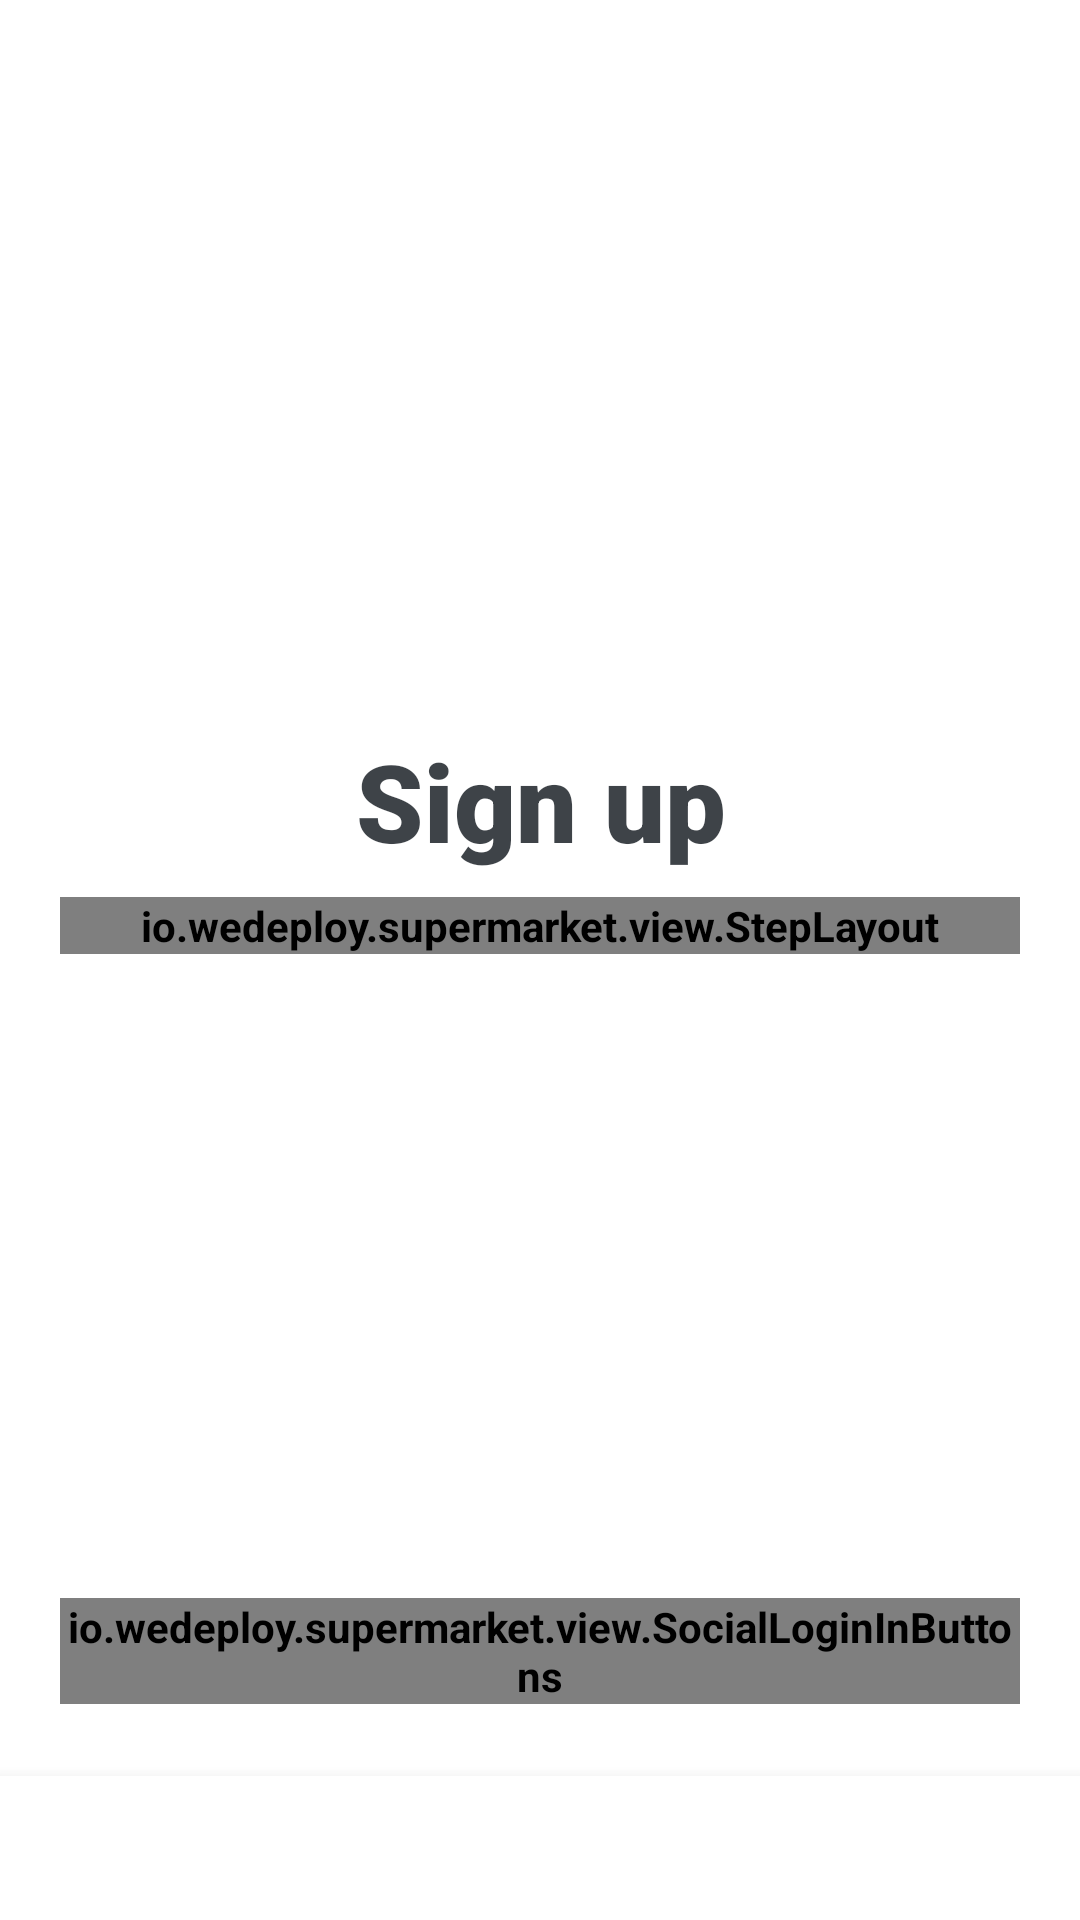

Write the Android layout XML for this screen, with the resource values it uses.
<!-- AndroidManifest.xml: activity theme AppTheme.NoActionBar.LightStatusBar -->
<!-- res/layout/activity_sign_up.xml -->
<?xml version="1.0" encoding="utf-8"?>
<layout xmlns:android="http://schemas.android.com/apk/res/android"
    xmlns:app="http://schemas.android.com/apk/res-auto"
    xmlns:tools="http://schemas.android.com/tools">

    <android.support.constraint.ConstraintLayout
        android:layout_width="match_parent"
        android:layout_height="match_parent">

        <TextView
            android:id="@+id/textView3"
            style="@style/WeTextAppearance.Large"
            android:layout_width="wrap_content"
            android:layout_height="wrap_content"
            android:layout_marginBottom="8dp"
            android:text="@string/sign_up"
            android:textColor="@color/title_color"
            android:textSize="36sp"
            app:layout_constraintBottom_toTopOf="@+id/steps"
            app:layout_constraintHorizontal_bias="0.501"
            app:layout_constraintLeft_toLeftOf="parent"
            app:layout_constraintRight_toRightOf="parent"
            app:layout_constraintTop_toTopOf="parent"
            app:layout_constraintVertical_bias="0.54"
            app:layout_constraintVertical_chainStyle="packed" />

        <io.wedeploy.supermarket.view.StepLayout
            android:id="@+id/steps"
            android:layout_width="0dp"
            android:layout_height="wrap_content"
            android:layout_marginBottom="8dp"
            app:doneButtonText="@string/sign_up"
            app:layout_constraintBottom_toTopOf="@+id/socialLoginInButtons"
            app:layout_constraintHorizontal_bias="0.0"
            app:layout_constraintLeft_toLeftOf="@+id/guideline2"
            app:layout_constraintRight_toLeftOf="@+id/guideline3"
            app:layout_constraintTop_toBottomOf="@+id/textView3">

            <LinearLayout
                android:layout_width="match_parent"
                android:layout_height="wrap_content"
                android:orientation="vertical">

                <TextView
                    style="@style/WeTextAppearance.Large"
                    android:layout_width="match_parent"
                    android:layout_height="wrap_content"
                    android:layout_marginBottom="27dp"
                    android:gravity="center_horizontal"
                    android:text="@string/whats_your_name"
                    android:textColor="@color/title_color"
                    android:textSize="26sp"
                    tools:text="@string/whats_your_name" />

                <EditText
                    android:id="@+id/name"
                    android:layout_width="match_parent"
                    android:layout_height="60dp"
                    android:hint="@string/your_full_name"
                    android:inputType="textCapWords|textNoSuggestions"
                    android:maxLines="1" />
            </LinearLayout>

            <LinearLayout
                android:layout_width="match_parent"
                android:layout_height="wrap_content"
                android:orientation="vertical">

                <TextView
                    style="@style/WeTextAppearance.Large"
                    android:layout_width="match_parent"
                    android:layout_height="wrap_content"
                    android:layout_marginBottom="27dp"
                    android:gravity="center_horizontal"
                    android:text="@string/and_your_email"
                    android:textColor="@color/title_color"
                    android:textSize="26sp"
                    tools:text="@string/and_your_email" />

                <EditText
                    android:id="@+id/email"
                    android:layout_width="match_parent"
                    android:layout_height="60dp"
                    android:hint="@string/email"
                    android:inputType="textEmailAddress" />
            </LinearLayout>

            <LinearLayout
                android:layout_width="match_parent"
                android:layout_height="wrap_content"
                android:orientation="vertical">

                <TextView
                    style="@style/WeTextAppearance.Large"
                    android:layout_width="match_parent"
                    android:layout_height="wrap_content"
                    android:layout_marginBottom="27dp"
                    android:gravity="center_horizontal"
                    android:text="@string/now_create_a_password"
                    android:textColor="@color/title_color"
                    android:textSize="26sp" />

                <android.support.design.widget.TextInputLayout
                    android:layout_width="match_parent"
                    android:layout_height="wrap_content"
                    app:hintAnimationEnabled="false"
                    app:hintEnabled="false"
                    app:passwordToggleEnabled="true">

                    <EditText
                        android:id="@+id/password"
                        android:layout_width="match_parent"
                        android:layout_height="60dp"
                        android:hint="@string/password"
                        android:inputType="textPassword" />
                </android.support.design.widget.TextInputLayout>
            </LinearLayout>
        </io.wedeploy.supermarket.view.StepLayout>

        <io.wedeploy.supermarket.view.SocialLoginInButtons
            android:id="@+id/socialLoginInButtons"
            android:layout_width="0dp"
            android:layout_height="wrap_content"
            android:layout_marginBottom="24dp"
            app:layout_constraintBottom_toTopOf="@+id/logInButton"
            app:layout_constraintHorizontal_bias="0.0"
            app:layout_constraintLeft_toLeftOf="@+id/guideline2"
            app:layout_constraintRight_toLeftOf="@+id/guideline3"
            app:title="@string/or_sign_up_using_your_social_network_account" />

        <TextView
            android:id="@+id/logInButton"
            android:layout_width="0dp"
            android:layout_height="48dp"
            android:background="@android:color/white"
            android:elevation="8dp"
            android:gravity="center"
            android:textColor="@color/text_light"
            app:layout_constraintBottom_toBottomOf="parent"
            app:layout_constraintLeft_toLeftOf="parent"
            app:layout_constraintRight_toRightOf="parent"
            tools:text="@string/already_have_an_account" />

        <android.support.constraint.Guideline
            android:id="@+id/guideline2"
            android:layout_width="wrap_content"
            android:layout_height="wrap_content"
            android:orientation="vertical"
            app:layout_constraintGuide_begin="20dp"
            tools:layout_editor_absoluteX="20dp"
            tools:layout_editor_absoluteY="25dp" />

        <android.support.constraint.Guideline
            android:id="@+id/guideline3"
            android:layout_width="wrap_content"
            android:layout_height="wrap_content"
            android:orientation="vertical"
            app:layout_constraintGuide_end="20dp"
            tools:layout_editor_absoluteX="364dp"
            tools:layout_editor_absoluteY="25dp" />
    </android.support.constraint.ConstraintLayout>
</layout>
<!-- resources referenced by this layout -->
<resources>
  <color name="text_light">#9EA0A2</color>
  <color name="title_color">#CC0E141A</color>
  <string name="already_have_an_account">Already have an account?</string>
  <string name="and_your_email">And your email?</string>
  <string name="email">email</string>
  <string name="now_create_a_password">Now, create a password</string>
  <string name="or_sign_up_using_your_social_network_account">Or sign up using your social network account</string>
  <string name="password">password</string>
  <string name="sign_up">Sign up</string>
  <string name="whats_your_name">Whats your name?</string>
  <string name="your_full_name">your full name</string>
  <style name="WeTextAppearance.Large" parent="TextAppearance.AppCompat.Large">
          <item name="android:fontFamily">sans-serif-black</item>
          <item name="android:textSize">36sp</item>
      </style>
  <style name="AppTheme.NoActionBar.LightStatusBar" parent="AppTheme.NoActionBar">
          <item name="android:statusBarColor">@android:color/white</item>
          <item name="android:windowLightStatusBar">true</item>
      </style>
  <style name="AppTheme.NoActionBar" parent="AppTheme">
          <item name="windowActionBar">false</item>
          <item name="windowNoTitle">true</item>
      </style>
  <style name="AppTheme" parent="Theme.AppCompat.Light.NoActionBar">
          <item name="android:progressBarStyle">@style/WeLoading</item>
          <item name="android:textAppearanceSmall">@style/WeTextAppearance.Small</item>
          <item name="android:textAppearanceLarge">@style/WeTextAppearance.Large</item>
          <item name="android:windowBackground">@android:color/white</item>
          <item name="colorPrimary">@color/colorPrimary</item>
          <item name="colorPrimaryDark">@color/colorPrimaryDark</item>
          <item name="colorAccent">@color/colorAccent</item>
          <item name="buttonStyle">@style/WeButton</item>
          <item name="editTextStyle">@style/WeEditText</item>
      </style>
  <style name="WeLoading" parent="Widget.AppCompat.ProgressBar">
          <item name="android:layout_width">60dp</item>
          <item name="android:layout_height">60dp</item>
      </style>
  <style name="WeTextAppearance.Small" parent="TextAppearance.AppCompat.Small">
          <item name="android:textStyle">bold</item>
      </style>
  <color name="colorPrimary">#FF4040</color>
  <color name="colorPrimaryDark">#CF3434</color>
  <color name="colorAccent">@color/colorPrimary</color>
  <style name="WeButton" parent="Widget.AppCompat.Button">
          <item name="android:background">@drawable/we_rounded_corners_background</item>
          <item name="android:textStyle">bold</item>
          <item name="android:stateListAnimator" tools:targetApi="lollipop">@null</item>
          <item name="backgroundTint">@color/we_button_selector</item>
      </style>
  <style name="WeEditText" parent="Widget.AppCompat.EditText">
          <item name="android:background">@drawable/we_edittext_background</item>
          <item name="android:padding">16dp</item>
          <item name="android:fontFamily">sans-serif</item>
          <item name="android:textColor">@color/editTextColor</item>
          <item name="android:textColorHint">@color/text_light2</item>
          <item name="android:textStyle">bold</item>
          <item name="backgroundTint">@color/we_edittext_selector</item>
          <item name="colorControlNormal">@color/we_edittext_background_default</item>
          <item name="colorControlActivated">@color/we_edittext_background_focused</item>
      </style>
  <color name="editTextColor">#CC0E141A</color>
  <color name="text_light2">#4D0E141A</color>
  <color name="we_edittext_background_default">#F3F3F3</color>
  <color name="we_edittext_background_focused">#E6E7E8</color>
</resources>
